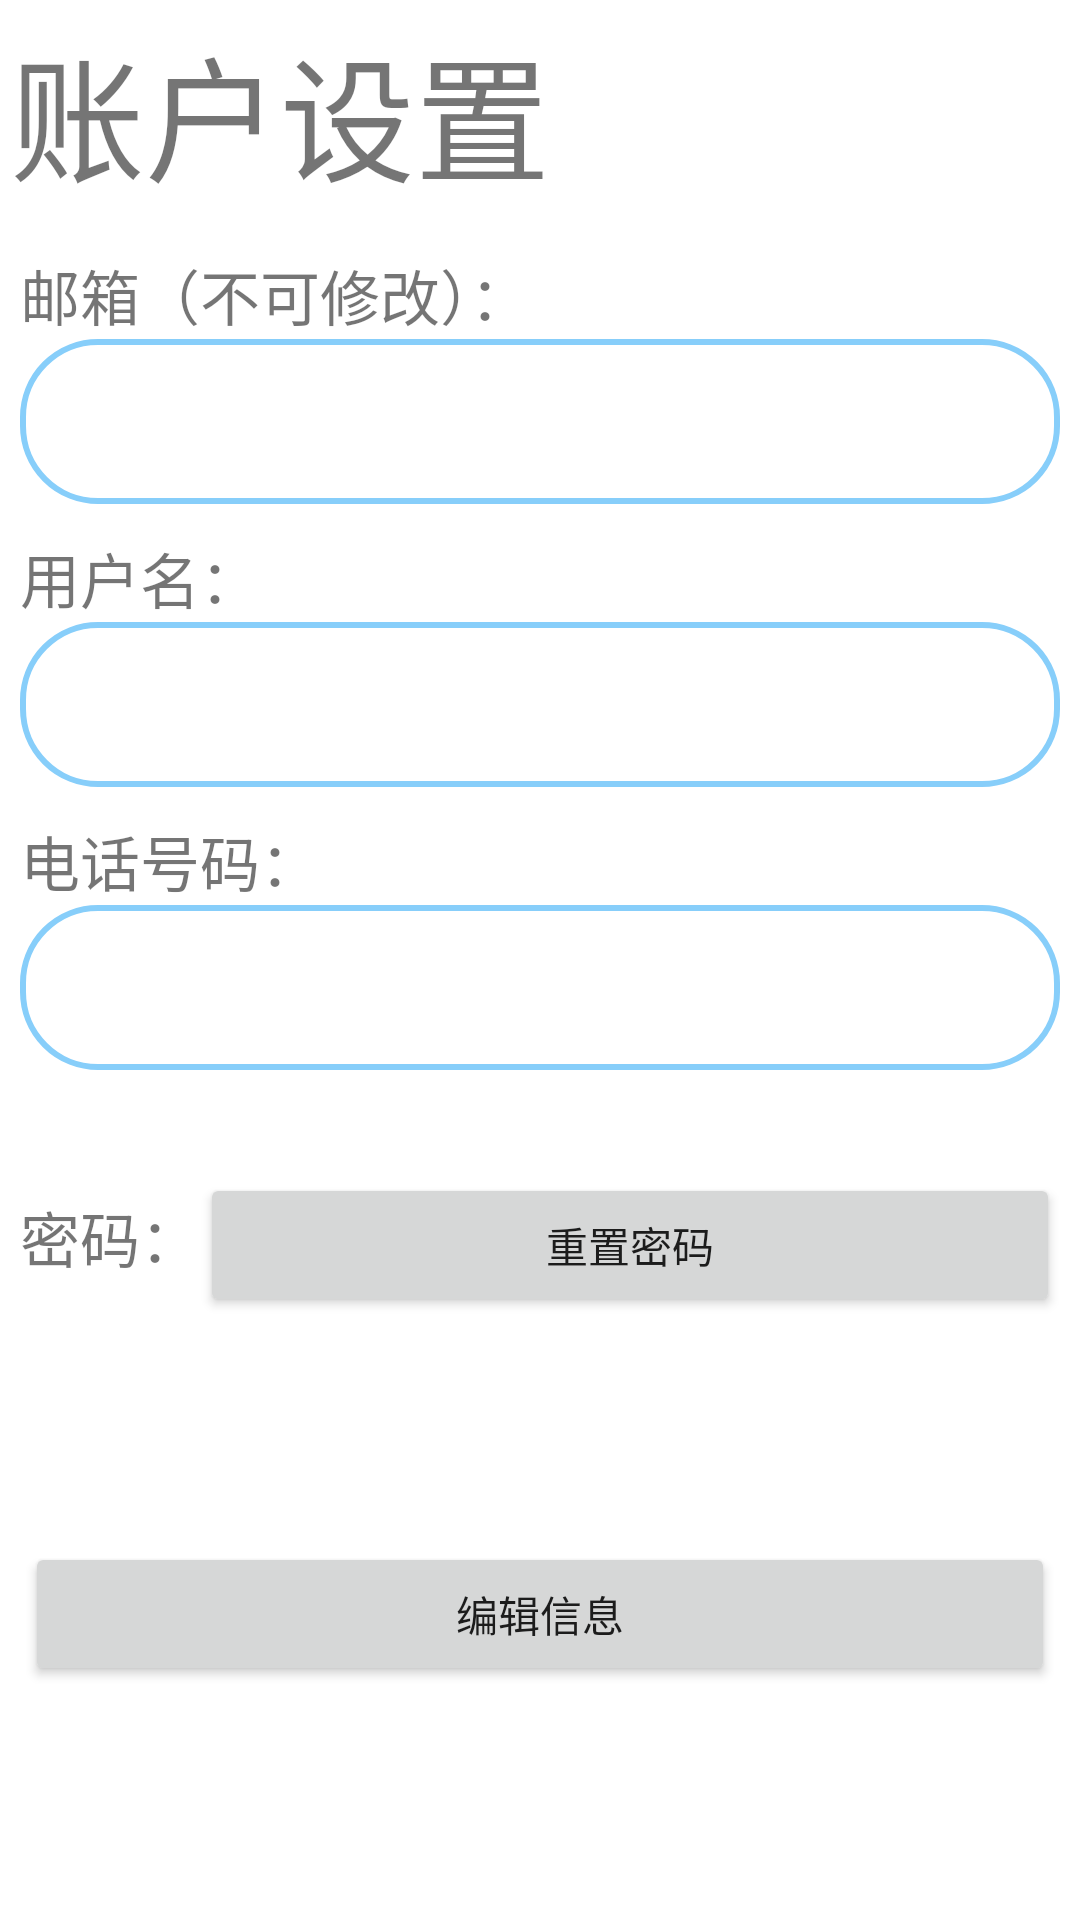

Reconstruct the res/layout file that produces this screen, plus the resources it refers to.
<!-- AndroidManifest.xml: application theme Theme.Fanju_manager -->
<!-- res/layout/fragment_account.xml -->
<?xml version="1.0" encoding="utf-8"?>
<FrameLayout xmlns:android="http://schemas.android.com/apk/res/android"
    xmlns:tools="http://schemas.android.com/tools"
    android:layout_width="match_parent"
    android:layout_height="match_parent"
    tools:context=".main.home.account.AccountFragment">

    <androidx.coordinatorlayout.widget.CoordinatorLayout
        android:layout_width="match_parent"
        android:layout_height="match_parent">

        <LinearLayout
            android:layout_width="match_parent"
            android:layout_height="wrap_content"
            android:orientation="vertical">

            <LinearLayout
                android:layout_width="match_parent"
                android:layout_height="wrap_content"
                android:orientation="vertical"
                android:paddingHorizontal="10px"
                android:paddingVertical="15px">

                <TextView
                    android:layout_width="match_parent"
                    android:layout_height="wrap_content"
                    android:text="@string/accountSet_title"
                    android:textSize="45sp" />
            </LinearLayout>

            <LinearLayout
                android:layout_width="match_parent"
                android:layout_height="wrap_content"
                android:orientation="vertical"
                android:paddingHorizontal="20px"
                android:paddingVertical="10px">

                <LinearLayout
                    android:layout_width="match_parent"
                    android:layout_height="wrap_content"
                    android:orientation="vertical"
                    android:paddingVertical="15px">

                    <TextView
                        android:layout_width="wrap_content"
                        android:layout_height="wrap_content"
                        android:text="@string/accountSet_email"
                        android:textSize="20sp" />

                    <EditText
                        android:id="@+id/accountSet_email"
                        android:layout_width="match_parent"
                        android:layout_height="55dp"
                        android:background="@drawable/edit_field_shape"
                        android:drawablePadding="10dp"
                        android:enabled="false"
                        android:inputType="textEmailAddress"
                        android:singleLine="true" />
                </LinearLayout>

                <LinearLayout
                    android:layout_width="match_parent"
                    android:layout_height="wrap_content"
                    android:orientation="vertical"
                    android:paddingVertical="15px">

                    <TextView
                        android:layout_width="wrap_content"
                        android:layout_height="wrap_content"
                        android:text="@string/accountSet_username"
                        android:textSize="20sp" />

                    <EditText
                        android:id="@+id/accountSet_username"
                        android:layout_width="match_parent"
                        android:layout_height="55dp"
                        android:background="@drawable/edit_field_shape"
                        android:drawablePadding="10dp"
                        android:enabled="false"
                        android:inputType="text"
                        android:singleLine="true" />
                </LinearLayout>

                <LinearLayout
                    android:layout_width="match_parent"
                    android:layout_height="wrap_content"
                    android:orientation="vertical"
                    android:paddingVertical="15px">

                    <TextView
                        android:layout_width="wrap_content"
                        android:layout_height="wrap_content"
                        android:text="@string/accountSet_phone"
                        android:textSize="20sp" />

                    <EditText
                        android:id="@+id/accountSet_phone"
                        android:layout_width="match_parent"
                        android:layout_height="55dp"
                        android:background="@drawable/edit_field_shape"
                        android:drawablePadding="10dp"
                        android:enabled="false"
                        android:inputType="phone"
                        android:singleLine="true" />
                </LinearLayout>

                <LinearLayout
                    android:layout_width="match_parent"
                    android:layout_height="wrap_content"
                    android:orientation="vertical">

                    <TextView
                        android:id="@+id/accountSet_info"
                        android:layout_width="wrap_content"
                        android:layout_height="wrap_content"
                        android:textColor="@color/r_red"
                        android:textSize="18sp" />
                </LinearLayout>

                <LinearLayout
                    android:layout_width="match_parent"
                    android:layout_height="wrap_content"
                    android:orientation="horizontal"
                    android:paddingVertical="15px">

                    <TextView
                        android:layout_width="wrap_content"
                        android:layout_height="wrap_content"
                        android:text="@string/accountSet_password"
                        android:textSize="20sp" />

                    <Button
                        android:id="@+id/accountSet_resetPass"
                        android:layout_width="match_parent"
                        android:layout_height="wrap_content"
                        android:text="@string/accountSet_password2" />
                </LinearLayout>
            </LinearLayout>

            <LinearLayout
                android:layout_width="match_parent"
                android:layout_height="wrap_content"
                android:layout_gravity="bottom"
                android:orientation="vertical"
                android:paddingHorizontal="25px"
                android:paddingTop="200px">

                <Button
                    android:id="@+id/accountSet_save"
                    android:layout_width="match_parent"
                    android:layout_height="wrap_content"
                    android:text="@string/accountSet_save"
                    android:visibility="gone" />

                <Button
                    android:id="@+id/accountSet_edit"
                    android:layout_width="match_parent"
                    android:layout_height="wrap_content"
                    android:text="@string/accountSet_edit" />
            </LinearLayout>
        </LinearLayout>
    </androidx.coordinatorlayout.widget.CoordinatorLayout>
</FrameLayout>
<!-- resources referenced by this layout -->
<resources>
  <color name="r_red">#e75a62</color>
  <!-- drawable edit_field_shape (drawable) -->
  <?xml version="1.0" encoding="utf-8"?>
  <shape xmlns:android="http://schemas.android.com/apk/res/android" android:shape="rectangle" >
      
      <padding
          android:left="10dp"
          android:right="10dp"
          android:top="7dp"
          android:bottom="7dp"  />
      
      <corners android:radius="25dp" />
      
      
      
      <stroke
          android:width="6px"
          android:color="@color/LightSkyBlue" >
      </stroke>
  
  </shape>
  <string name="accountSet_edit">编辑信息</string>
  <string name="accountSet_email">邮箱（不可修改）：</string>
  <string name="accountSet_password">密码：</string>
  <string name="accountSet_password2">重置密码</string>
  <string name="accountSet_phone">电话号码：</string>
  <string name="accountSet_save">保存</string>
  <string name="accountSet_title">账户设置</string>
  <string name="accountSet_username">用户名：</string>
  <style name="Theme.Fanju_manager" parent="Theme.MaterialComponents.DayNight.NoActionBar">
          
          <item name="colorPrimary">@color/LightSkyBlue</item>
          <item name="colorPrimaryVariant">@color/SteelBlue</item>
          <item name="colorOnPrimary">@color/white</item>
          
          <item name="colorSecondary">@color/teal_200</item>
          <item name="colorSecondaryVariant">@color/teal_700</item>
          <item name="colorOnSecondary">@color/black</item>
          
          <item name="android:statusBarColor" tools:targetApi="l">?attr/colorPrimaryVariant</item>
          
      </style>
  <color name="LightSkyBlue">#87CEFA</color>
  <color name="SteelBlue">#4682B4</color>
  <color name="white">#FFFFFFFF</color>
  <color name="teal_200">#FF03DAC5</color>
  <color name="teal_700">#FF018786</color>
  <color name="black">#FF000000</color>
</resources>
